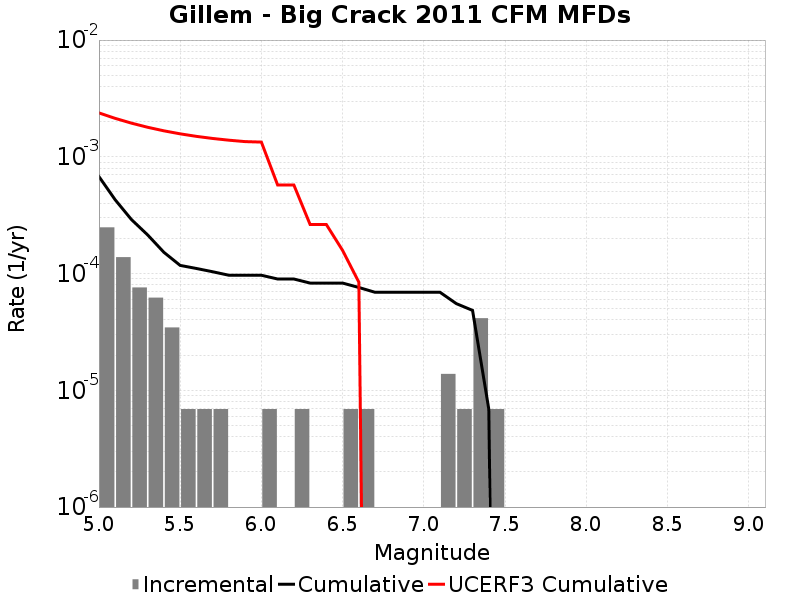

The file beside this chart, header and first rows:
Magnitude, Incremental Rate, Cumulative Rate, UCERF3 Cumulative Rate
5.05, 2.487348E-4, 6.771114E-4, 0.002376
5.15, 1.3818599E-4, 4.283766E-4, 0.002135
5.25, 7.6002296E-5, 2.901906E-4, 0.001943
5.35, 6.21837E-5, 2.141883E-4, 0.00179
5.45, 3.4546498E-5, 1.5200459E-4, 0.001669
5.55, 6.9093E-6, 1.174581E-4, 0.001573
5.65, 6.9093E-6, 1.105488E-4, 0.001497
5.75, 6.9093E-6, 1.036395E-4, 0.001436
5.85, 0.0, 9.67302E-5, 0.001388
5.95, 0.0, 9.67302E-5, 0.00135
6.05, 6.9093E-6, 9.67302E-5, 0.001337
6.15, 0.0, 8.98209E-5, 5.7364686E-4
6.25, 6.9093E-6, 8.98209E-5, 5.7355454E-4
6.35, 0.0, 8.2911596E-5, 2.6298204E-4
6.45, 0.0, 8.2911596E-5, 2.6298204E-4
6.55, 6.9093E-6, 8.2911596E-5, 1.57845E-4
6.65, 6.9093E-6, 7.6002296E-5, 8.4409454E-5
6.75, 0.0, 6.9092996E-5, 0.0
6.85, 0.0, 6.9092996E-5, 0.0
6.95, 0.0, 6.9092996E-5, 0.0
7.05, 0.0, 6.9092996E-5, 0.0
7.15, 1.38186E-5, 6.9092996E-5, 0.0
7.25, 6.9093E-6, 5.52744E-5, 0.0
7.35, 4.1455798E-5, 4.83651E-5, 0.0
7.45, 6.9093E-6, 6.9093E-6, 0.0
7.55, 0.0, 0.0, 0.0
7.65, 0.0, 0.0, 0.0
7.75, 0.0, 0.0, 0.0
7.85, 0.0, 0.0, 0.0
7.95, 0.0, 0.0, 0.0
8.05, 0.0, 0.0, 0.0
8.15, 0.0, 0.0, 0.0
8.25, 0.0, 0.0, 0.0
8.35, 0.0, 0.0, 0.0
8.45, 0.0, 0.0, 0.0
8.55, 0.0, 0.0, 0.0
8.65, 0.0, 0.0, 0.0
8.75, 0.0, 0.0, 0.0
8.85, 0.0, 0.0, 0.0
8.95, 0.0, 0.0, 0.0
9.05, 0.0, 0.0, 0.0
